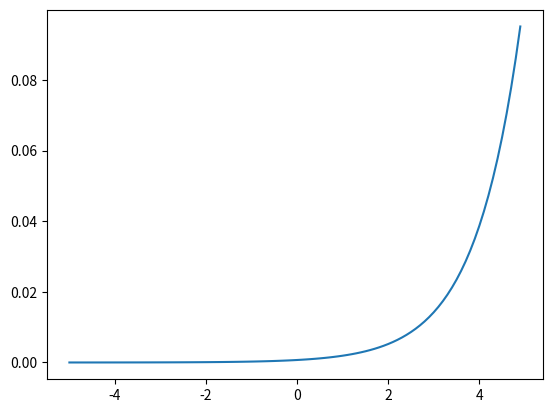

Here is the Python script that generated this plot:
import numpy as np
import matplotlib.pylab as plt

def softmax(a):
  exp_a = np.exp(a)
  sum_exp_a = np.sum(exp_a)
  y = exp_a / sum_exp_a
  return y

# xの幅の定義
x = np.arange(-5.0, 5.0, 0.1)
# 関数の呼び出し
y = softmax(x)
# 関数の描画
plt.plot(x, y)
# グラフ出力
plt.show()
